Run: headless pygame with SDL's dummy video driver; simulated clock (each Clock.tick advances the game by its frame time, no real sleeping); random seed 0; keys injected as events and as key.get_pressed() state; no mouse input.
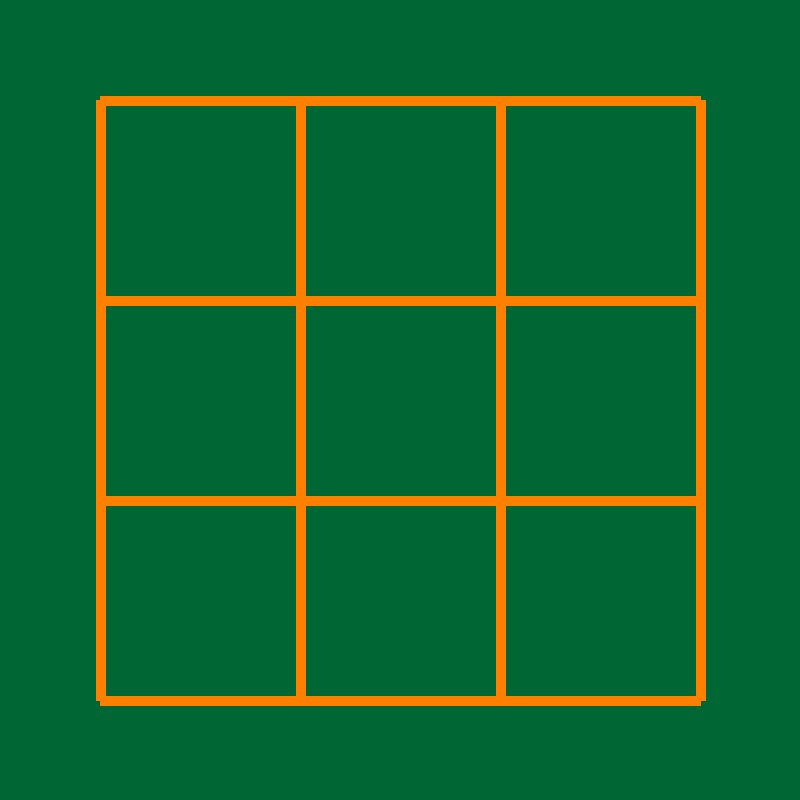
Frame 1 of 4 · flips 1–60 · no input
Frame 2 of 4 · flips 61–180 · tapped SPACE, RETURN · held RIGHT (→), D · screen unchanged from frame 1, image omitted
Frame 3 of 4 · flips 181–300 · held DOWN (↓), S · screen unchanged from frame 2, image omitted
Frame 4 of 4 · flips 301–420 · held LEFT (←), A, UP (↑), W · screen unchanged from frame 3, image omitted

The pygame program that drew these frames:

import pygame, sys, math

pygame.init()

WIDTH = 800;
HEIGHT = 800;
BACKGROUND_COLOR = (00,102,51);
LINE_COLOR = (255,128,0);

screen = pygame.display.set_mode((WIDTH,HEIGHT));
pygame.display.set_caption("Kółko i krzyżyk");
screen.fill( BACKGROUND_COLOR )

pygame.draw.line( screen, LINE_COLOR, (100,100) , (100,700), 10 );
pygame.draw.line( screen, LINE_COLOR, (300,100) , (300,700), 10 );
pygame.draw.line( screen, LINE_COLOR, (500,100) , (500,700), 10 );
pygame.draw.line( screen, LINE_COLOR, (700,100) , (700,700), 10 );

pygame.draw.line( screen, LINE_COLOR, (100,100) , (700,100), 10 );
pygame.draw.line( screen, LINE_COLOR, (100,300) , (700,300), 10 );
pygame.draw.line( screen, LINE_COLOR, (100,500) , (700,500), 10 );
pygame.draw.line( screen, LINE_COLOR, (100,700) , (700,700), 10 );


#MAIN LOOP
while 1:
        for event in pygame.event.get():
            if event.type == pygame.QUIT:
                sys.exit();

        pygame.display.update()
